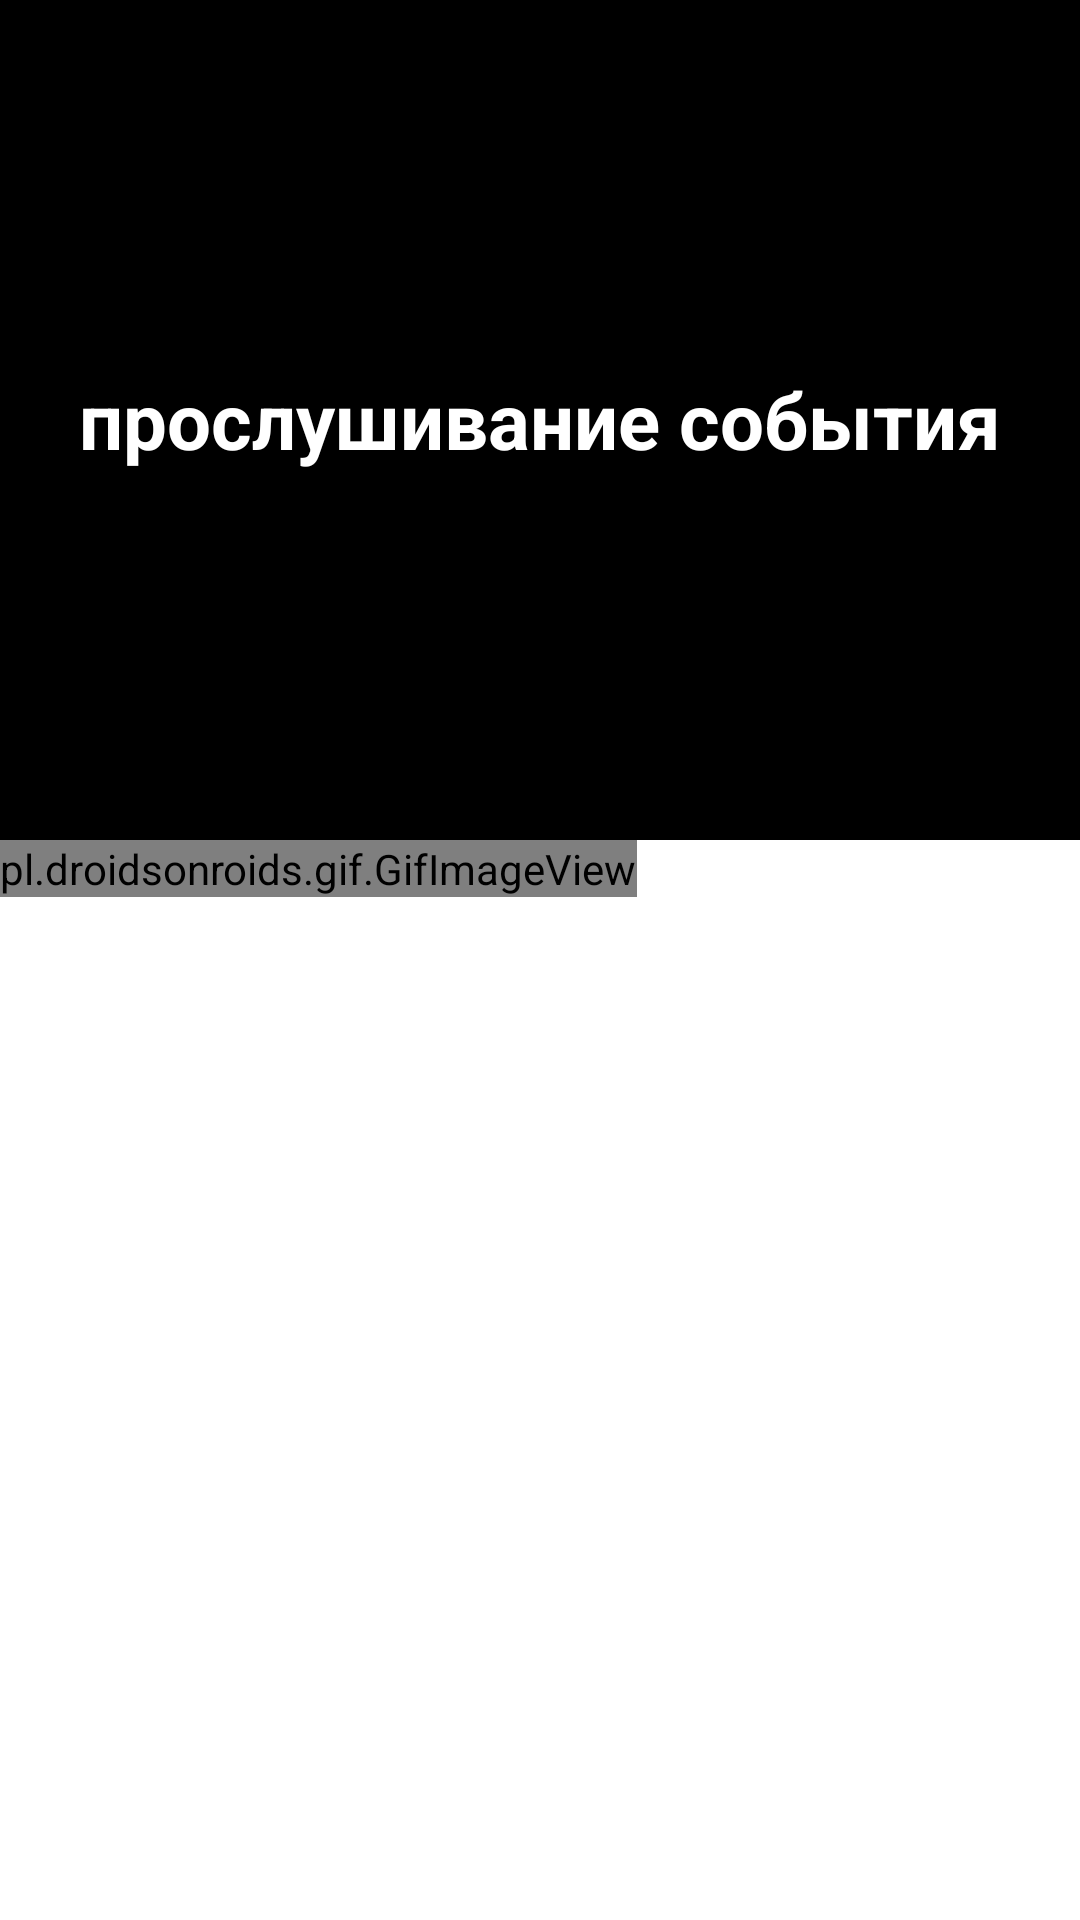

Produce the Android XML layout that renders to this screen, including the resource entries it uses.
<!-- AndroidManifest.xml: activity theme AppTheme.Dialog -->
<!-- res/layout/listen.xml -->
<LinearLayout xmlns:android="http://schemas.android.com/apk/res/android"
    xmlns:app="http://schemas.android.com/apk/res-auto"
    xmlns:tools="http://schemas.android.com/tools"
    android:id="@+id/listening_events"
    style="@style/AppTheme.Dialog"
    android:layout_width="match_parent"
    android:layout_height="120dp"
    android:background="@color/black"
    android:orientation="vertical"
    android:theme="@style/AppTheme.Dialog"
    tools:ignore="DuplicateIds">

    <RelativeLayout
        android:id="@+id/my_events"
        android:layout_width="match_parent"
        android:layout_height="match_parent"
        android:layout_weight="90"
        android:orientation="vertical">

        <TextView
            android:id="@+id/my_hou"
            android:layout_width="wrap_content"
            android:layout_height="wrap_content"
            android:layout_centerInParent="true"
            android:text="прослушивание события"
            android:textColor="@color/white"
            android:textSize="26sp"
            android:textStyle="bold" />

    </RelativeLayout>


    <RelativeLayout
        android:id="@+id/today_events"
        android:layout_width="match_parent"
        android:layout_height="match_parent"
        android:layout_weight="70"
        android:background="@color/white"
        android:orientation="vertical">


        <pl.droidsonroids.gif.GifImageView
            android:id="@+id/gifImageView"
            android:layout_width="wrap_content"
            android:layout_height="wrap_content"
            android:src="@drawable/free_animated_icon_sound8121329"
            app:layout_constraintStart_toStartOf="parent"
            app:layout_constraintTop_toTopOf="parent" />


    </RelativeLayout>


</LinearLayout>
<!-- resources referenced by this layout -->
<resources>
  <color name="black">#FF000000</color>
  <color name="white">#FFFFFFFF</color>
  <style name="AppTheme.Dialog" parent="android:Theme.Light">
          <item name="android:windowNoTitle">true</item>
          <item name="android:windowFrame">@null</item>
          <item name="android:windowIsFloating">true</item>
          <item name="android:windowContentOverlay">@null</item>
          <item name="android:windowBackground">@android:color/white</item>
          <item name="android:maxWidth">600dp</item>
          <item name="android:windowAnimationStyle">@android:style/Animation.Dialog</item>
          <item name="android:windowCloseOnTouchOutside">true</item>
          <item name="android:windowMinWidthMajor">99%</item>
          <item name="android:windowMinWidthMinor">85%</item>
      </style>
</resources>
